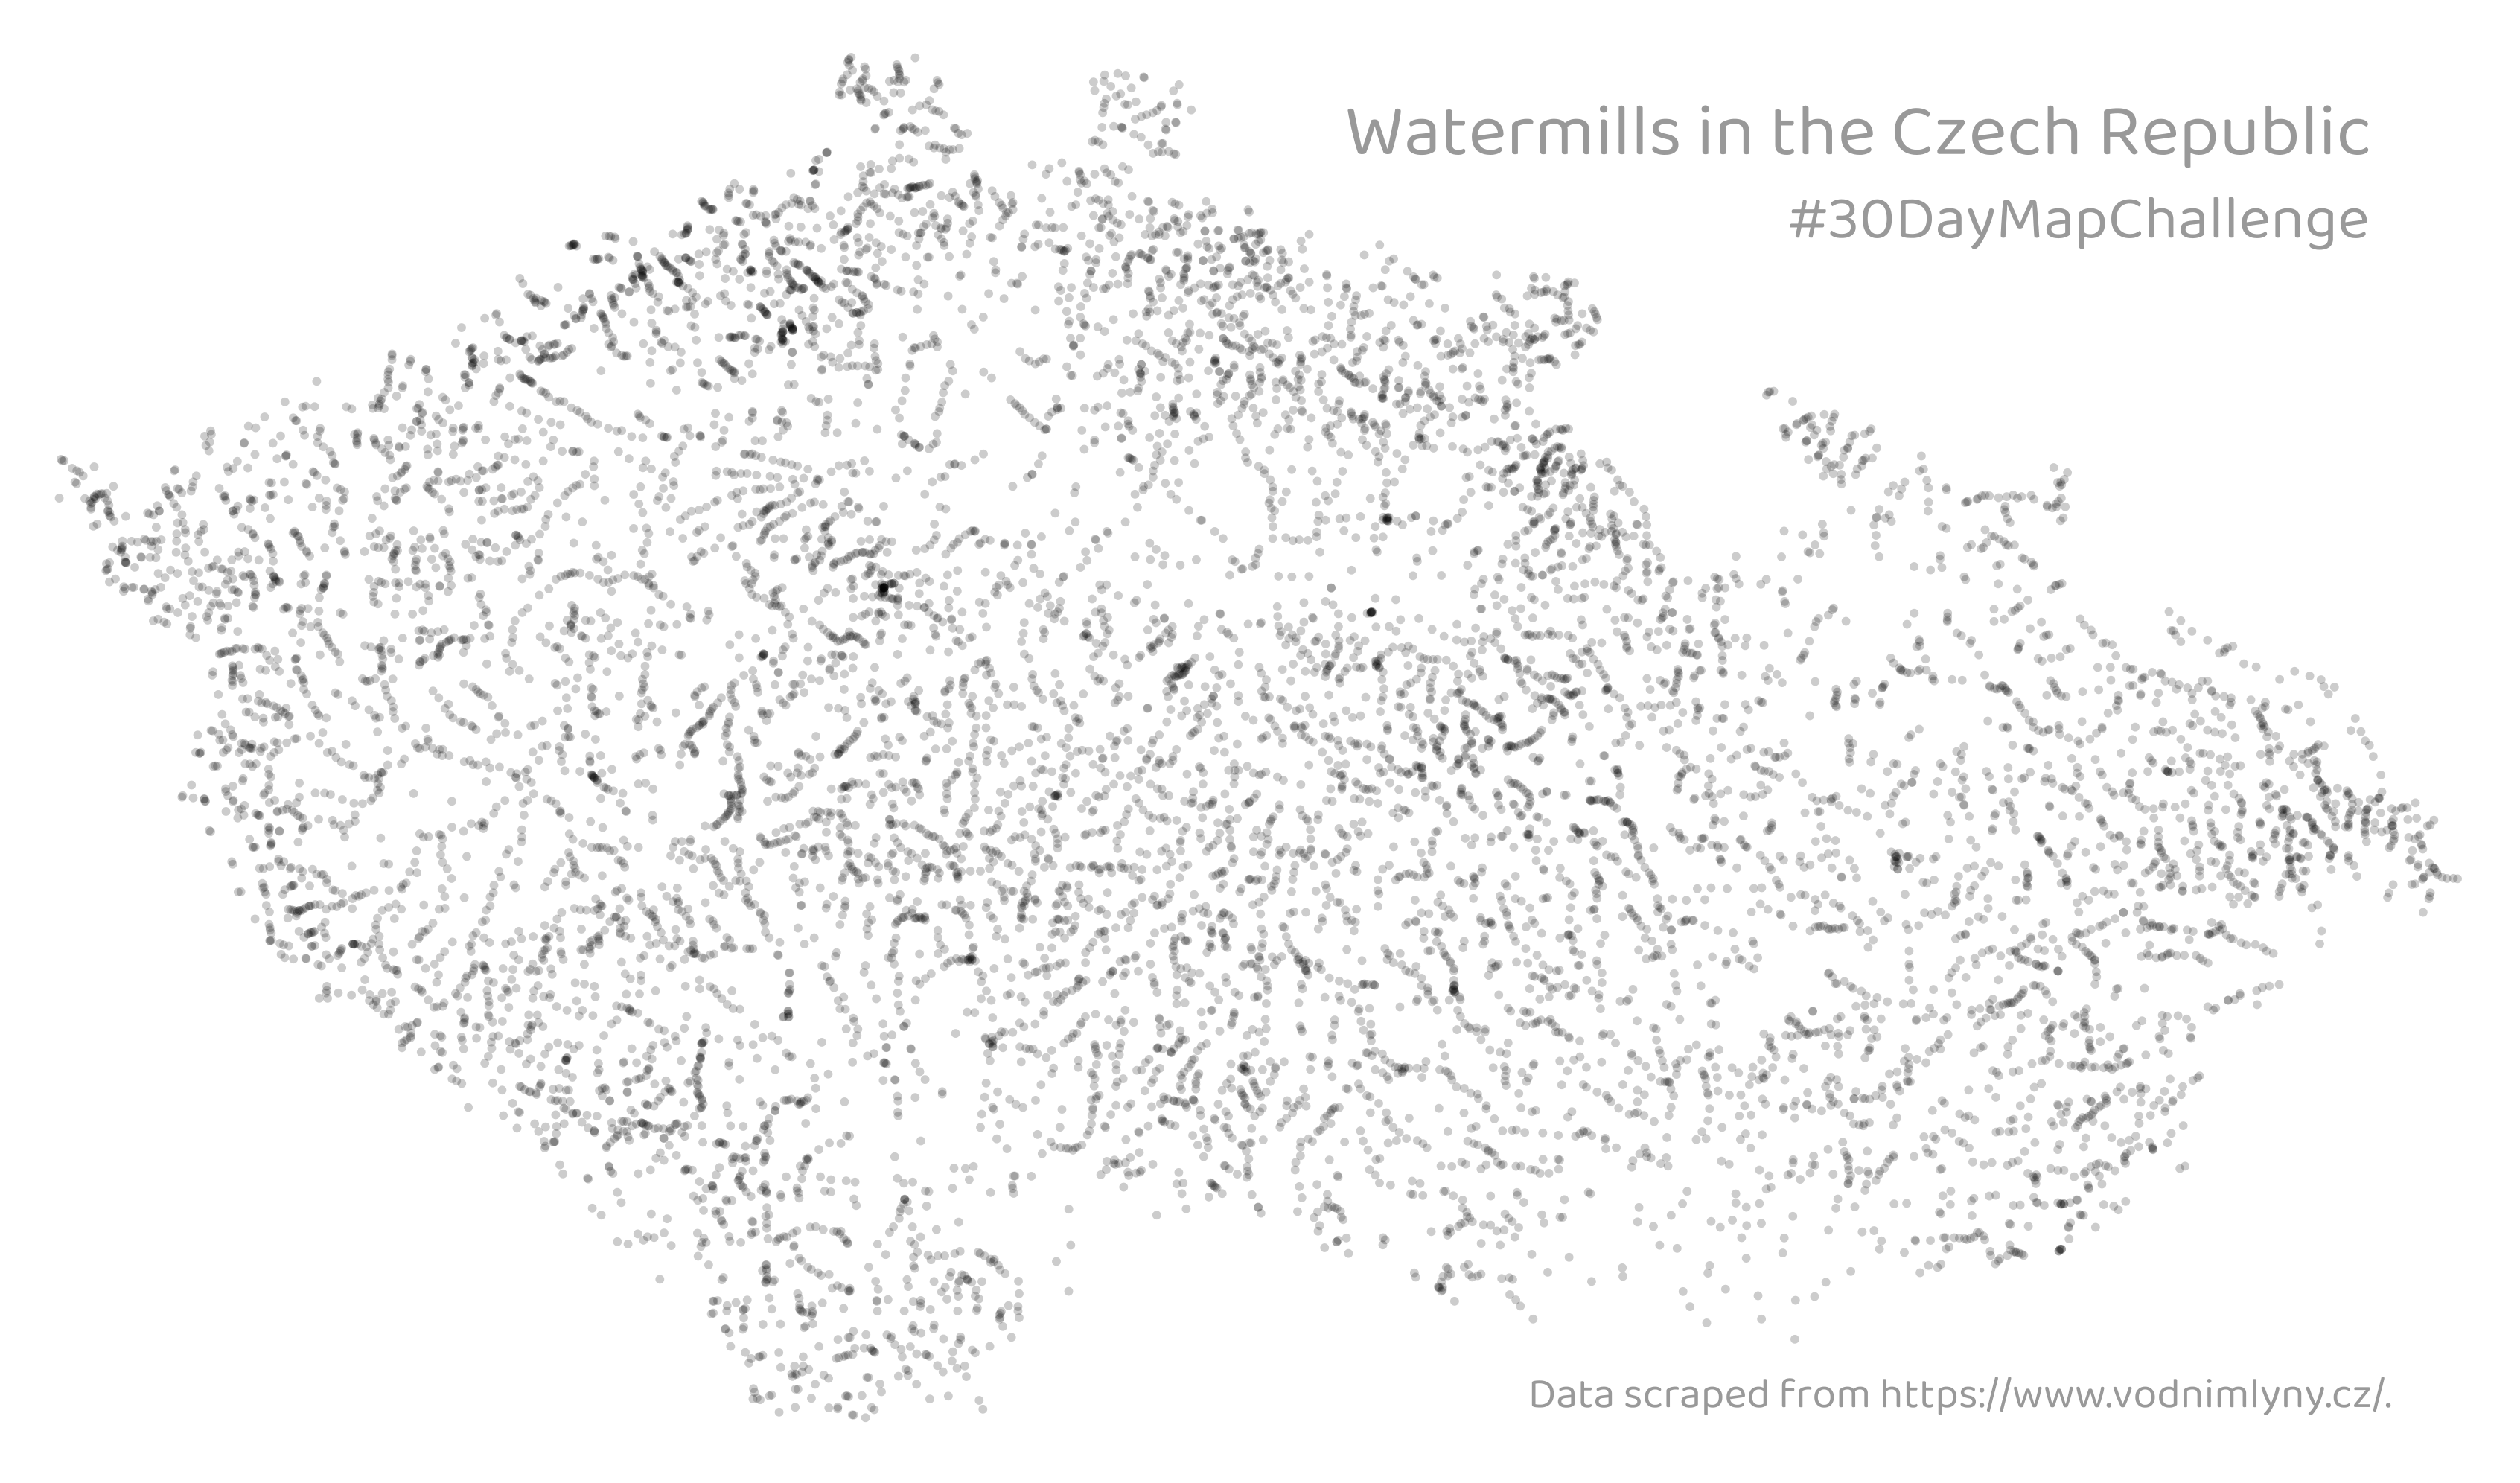

This figure's R source:
# Map of water mills in the Czech Republic
# Data scraped from https://www.vodnimlyny.cz/
# by Petr Pajdla

library(dplyr)
library(ggplot2)
library(sf)


# functions ---------------------------------------------------------------

#' Scrape Water Mills Database
#'
#' Serves to scrape database of water mills at \url{https://www.vodnimlyny.cz/}.
#'
#' @param url Site URL.
#' @param path Local path to save database.
#'
#' @return A \code{df}.
#' @export
#'
#' @examples
scrape_voda <- function(url, path = NA) {

  pg <- 1

  # init html
  p <- rvest::read_html(paste0(url, pg))

  # sum
  n <- p |>
    rvest::html_element("#snippet--totalCount") |>
    rvest::html_children() |>
    rvest::html_text() |>
    as.numeric()

  if (file.exists(path)) {
    len <- readr::read_rds(path) |>
      nrow()
  } else {
    len <- NA
  }

  if (!file.exists(path) | len != n) {
    # relative part of url
    link <- p |>
      rvest::html_elements(css = ".td-name") |>
      rvest::html_elements(xpath = "a/@href") |>
      rvest::html_text()

    # init res
    res <- p |>
      rvest::html_element(xpath = "//table") |>
      rvest::html_table(header = TRUE) |>
      janitor::clean_names() |>
      dplyr::bind_cols(link = link)

    while (nrow(res) < n) {
      pg <- pg + 1

      pi <- rvest::read_html(paste0(url, pg))

      linki <- pi |>
        rvest::html_elements(css = ".td-name") |>
        rvest::html_elements(xpath = "a/@href") |>
        rvest::html_text()

      res <- pi |>
        rvest::html_element(xpath = "//table") |>
        rvest::html_table(header = TRUE) |>
        janitor::clean_names() |>
        dplyr::bind_cols(link = linki) |>
        dplyr::bind_rows(res)

      Sys.sleep(0.8)
      print(paste0(nrow(res), "/", n))
    }

    res |> readr::write_rds(path)

  } else {

    print("Database up to date.")

  }

}


# data --------------------------------------------------------------------

url_voda <- "https://www.vodnimlyny.cz/mlyny/objekty/?paginator-page="

scrape_voda(url_voda, path = here::here("2022/data/vodni.rds"))

rep <- RCzechia::republika() %>%
  st_simplify(dTolerance = 4e2)

# dataprep ----------------------------------------------------------------

mlyny <- readr::read_rds(here::here("2022/data/vodni.rds")) %>%
  select(-obrazek) %>%
  mutate(
    nazev = stringr::str_remove(nazev, "»"),
    nazev = stringr::str_trim(nazev),
    gps_souradnice = stringr::str_replace(gps_souradnice, "\\n\\t\\t\\t\\t\\t", "; "),
    link = paste0("https://www.vodnimlyny.cz", link)
  ) %>%
  tidyr::separate(gps_souradnice, into = c("lat", "lon"), sep = ";") %>%
  mutate(
    across(c(lat, lon), stringr::str_trim),
    lat = parzer::parse_lat(lat),
    lon = parzer::parse_lon(lon)
  ) %>%
  st_as_sf(coords = c("lon", "lat"), crs = 4326)


# plot --------------------------------------------------------------------

# bblue <- "#0096FF"
#
# mlyny %>%
#   ggplot() +
#   geom_sf(data = rep, fill = NA, color = "gray60") +
#   geom_sf(color = bblue, alpha = 0.2, shape = 20) +
#   theme_void() +
#   theme(plot.background = element_rect(fill = "gray30", color = "gray30"),
#         text = element_text(color = "gray60")) +
#   labs(title = "Water Mills\nin the Czech Republic",
#        subtitle = "\u002330DayMapChallenge",
#        caption = "Data scraped from https://www.vodnimlyny.cz/.")

mlyny %>%
  ggplot() +
  geom_sf(color = "black", alpha = 0.2, shape = 16, size = 1) +
  theme_void() +
  theme(
    plot.background = element_rect(fill = "white", color = "white"),
    text = element_text(color = "gray60", family = "baloo")
  ) +
  labs(
    title = "Watermills in the Czech Republic",
    subtitle = "\u002330DayMapChallenge",
    caption = "Data scraped from https://www.vodnimlyny.cz/."
  )

ggsave(here::here("2022/01_points.svg"),
       width = 300, height = 200, units = "mm")

# labels edited manually in Inkscape
